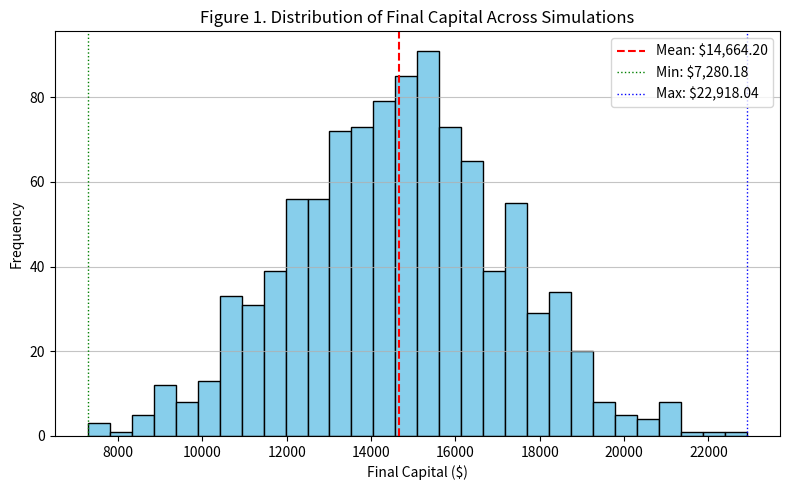

Write Python code to recreate this figure.
import numpy as np
import matplotlib.pyplot as plt

# Simulation parameters from your summary
mean_final_balance = 14664.20      # Average final balance
std_dev = 2500                     # Reasonable std deviation to reflect variability
num_simulations = 1000

# Generate mock simulation results
final_balances = np.random.normal(mean_final_balance, std_dev, num_simulations)

# Ensure no negative balances
final_balances = np.maximum(final_balances, 0)

# Create histogram
plt.figure(figsize=(8,5))
plt.hist(final_balances, bins=30, color='skyblue', edgecolor='black')
plt.title("Figure 1. Distribution of Final Capital Across Simulations", fontsize=12)
plt.xlabel("Final Capital ($)", fontsize=10)
plt.ylabel("Frequency", fontsize=10)

# Highlight mean and max/min
plt.axvline(mean_final_balance, color='red', linestyle='dashed', linewidth=1.5, label=f'Mean: ${mean_final_balance:,.2f}')
plt.axvline(final_balances.min(), color='green', linestyle='dotted', linewidth=1, label=f'Min: ${final_balances.min():,.2f}')
plt.axvline(final_balances.max(), color='blue', linestyle='dotted', linewidth=1, label=f'Max: ${final_balances.max():,.2f}')

plt.legend()
plt.grid(axis='y', alpha=0.75)
plt.tight_layout()

# Show plot
plt.show()

# Optional: Save figure
plt.savefig("final_capital_distribution.png", dpi=300)
